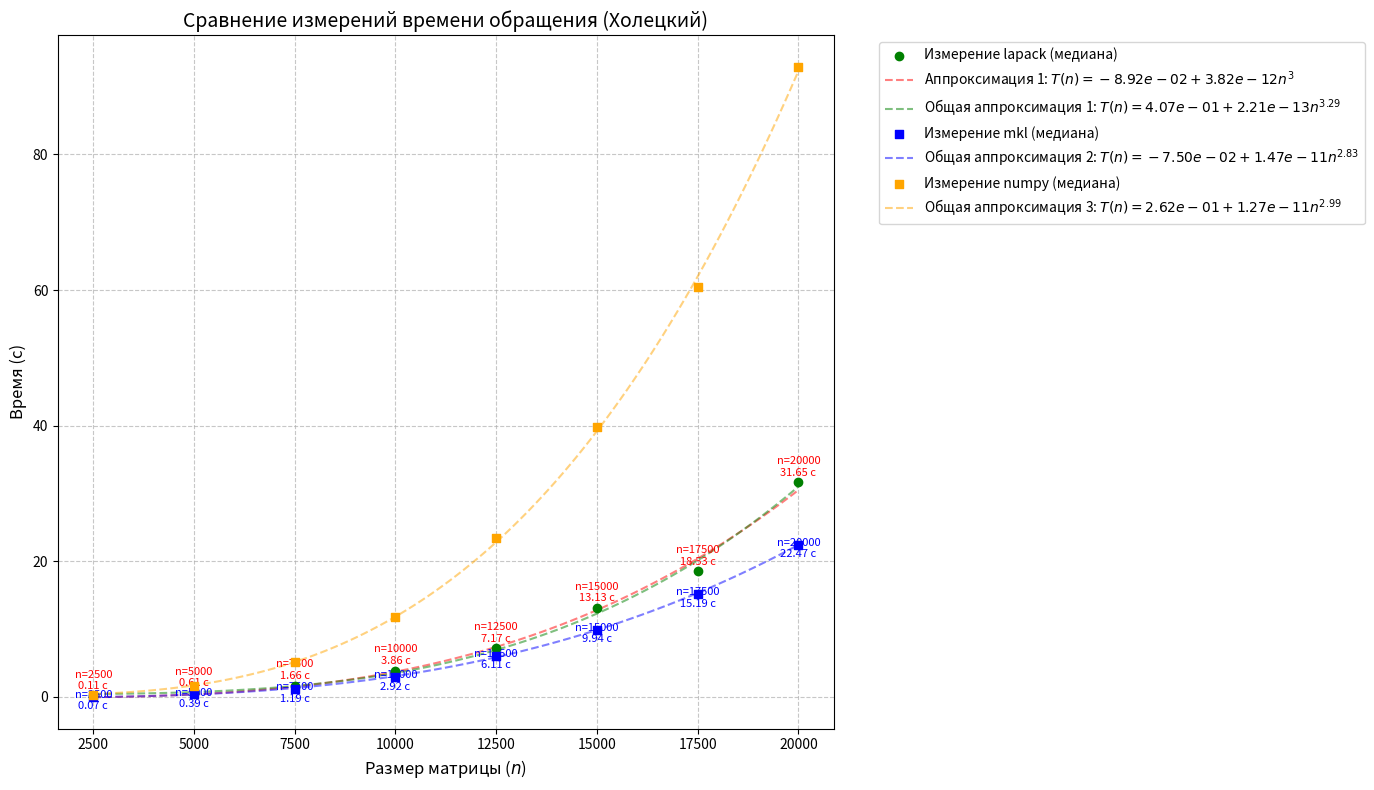

The matplotlib source for this figure:
import numpy as np
import matplotlib.pyplot as plt
from scipy.optimize import curve_fit

# Исходные данные (первый набор измерений)
n = np.array([2500, 5000, 7500, 10000, 12500, 15000, 17500, 20000])
t_median1 = np.array([0.114659, 0.605983, 1.659070, 3.859710, 7.170840, 13.134900, 18.529300, 31.653600])#lapach

# Второй набор данных (например, другие измерения для того же метода)
t_median2 = np.array([0.067106, 0.393082, 1.19357, 2.91897, 6.10533, 9.94007, 15.1867, 22.4722])  # mkl
t_median3 = np.array([0.266776,1.593896, 5.161883, 11.854884, 23.477536, 39.750357, 60.445645, 92.938226])  # numpy
# Степенная функция: T(n) = b + a * n^3
def power_law(n, a, b):
    return b + a * n**3

# Общая степенная функция: T(n) = b + a * n^c
def power_law2(n, a, b, c):
    return b + a * n**c

# Аппроксимация для первого набора данных
params1, _ = curve_fit(power_law, n, t_median1)
a1, b1 = params1
params1_gen, _ = curve_fit(power_law2, n, t_median1, p0=[1e-10, 0, 3], maxfev=5000)
a1g, b1g, c1g = params1_gen

# Аппроксимация для второго набора данных
params2, _ = curve_fit(power_law, n, t_median2)
a2, b2 = params2
params2_gen, _ = curve_fit(power_law2, n, t_median2, p0=[1e-10, 0, 3], maxfev=5000)
a2g, b2g, c2g = params2_gen

params3, _ = curve_fit(power_law, n, t_median3)
a3, b3 = params3
params3_gen, _ = curve_fit(power_law2, n, t_median3, p0=[1e-10, 0, 3], maxfev=5000)
a3g, b3g, c3g = params3_gen

# Предсказанные значения
n_fit = np.linspace(2500, 20000, 100)
t_fit1 = power_law(n_fit, a1, b1)
t_fit1g = power_law2(n_fit, a1g, b1g, c1g)
t_fit2 = power_law(n_fit, a2, b2)
t_fit2g = power_law2(n_fit, a2g, b2g, c2g)
t_fit3 = power_law(n_fit, a3, b3)
t_fit3g = power_law2(n_fit, a3g, b3g, c3g)

# Построение графика
plt.figure(figsize=(14, 8))

# Первый набор данных
plt.scatter(n, t_median1, color='green', label='Измерение lapack (медиана)', zorder=5)
plt.plot(n_fit, t_fit1, '--', color='red', alpha=0.5, label=f'Аппроксимация 1: $T(n) = {b1:.2e} + {a1:.2e}n^3$')
plt.plot(n_fit, t_fit1g, '--', color='green', alpha=0.5, label=f'Общая аппроксимация 1: $T(n) = {b1g:.2e} + {a1g:.2e}n^{{{c1g:.2f}}}$')

# Второй набор данных
plt.scatter(n, t_median2, color='blue', marker='s', label='Измерение mkl (медиана)', zorder=5)
#plt.plot(n_fit, t_fit2, '--', color='blue', alpha=0.5, label=f'Аппроксимация 2: $T(n) = {b2:.2e} + {a2:.2e}n^3$')
plt.plot(n_fit, t_fit2g, '--', color='blue', alpha=0.5, label=f'Общая аппроксимация 2: $T(n) = {b2g:.2e} + {a2g:.2e}n^{{{c2g:.2f}}}$')

# Второй набор данных
plt.scatter(n, t_median3, color='orange', marker='s', label='Измерение numpy (медиана)', zorder=5)
#plt.plot(n_fit, t_fit2, '--', color='blue', alpha=0.5, label=f'Аппроксимация 2: $T(n) = {b2:.2e} + {a2:.2e}n^3$')
plt.plot(n_fit, t_fit3g, '--', color='orange', alpha=0.5, label=f'Общая аппроксимация 3: $T(n) = {b3g:.2e} + {a3g:.2e}n^{{{c3g:.2f}}}$')
# Подписи точек
for x, y1, y2 in zip(n, t_median1, t_median2):
    plt.text(x, y1 + 1, f'n={x}\n{y1:.2f} с', fontsize=8, ha='center', color='red')
    plt.text(x, y2 + 1, f'n={x}\n{y2:.2f} с', fontsize=8, ha='center', color='blue', va='top')

plt.xlabel('Размер матрицы ($n$)', fontsize=12)
plt.ylabel('Время (с)', fontsize=12)
plt.title('Сравнение измерений времени обращения (Холецкий)', fontsize=14)
plt.legend(bbox_to_anchor=(1.05, 1), loc='upper left')
plt.grid(True, linestyle='--', alpha=0.7)
plt.tight_layout()
plt.show()
